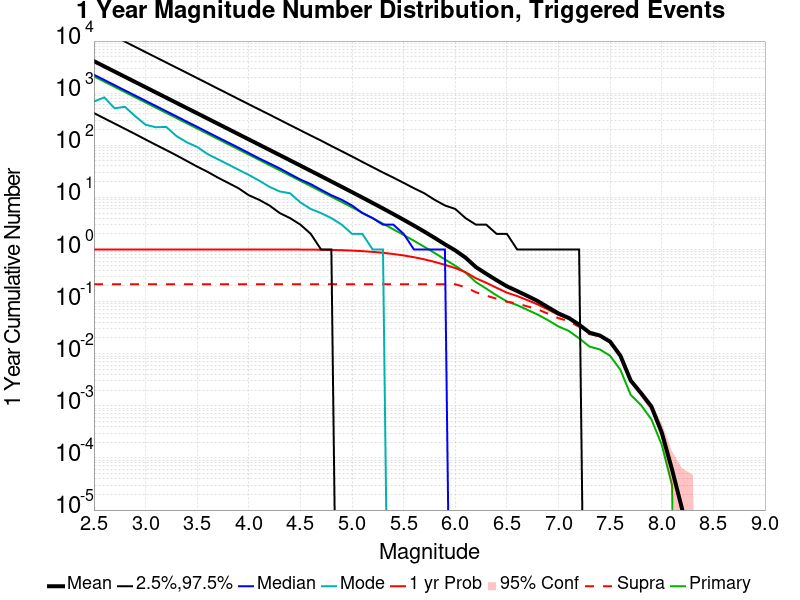

The data file committed next to this chart (first rows):
Mag, Mean, 2.5 %ile, 97.5 %ile, Median, Mode, 1 yr Probability, 1 yr Supra-Seis Prob, Primary Aftershocks Mean
2.5, 4115, 415.0, 19424, 2257, 691.0, 1.0, 0.2152, 2098
2.6, 3268, 329.0, 15425, 1793, 829.0, 1.0, 0.2152, 1666
2.7, 2596, 261.0, 12266, 1424, 513.0, 1.0, 0.2152, 1323
2.8, 2062, 207.0, 9743, 1131, 547.0, 1.0, 0.2152, 1051
2.9, 1638, 164.0, 7738, 898.0, 361.0, 1.0, 0.2152, 834.9
3.0, 1301, 129.0, 6138, 714.0, 248.0, 1.0, 0.2152, 663.1
3.1, 1033, 102.0, 4883, 567.0, 222.0, 1.0, 0.2152, 526.7
3.2, 820.7, 81.0, 3877, 451.0, 225.0, 1.0, 0.2152, 418.3
3.3, 651.8, 64.0, 3083, 358.0, 150.0, 1.0, 0.2152, 332.3
3.4, 517.7, 50.0, 2453, 284.0, 114.0, 1.0, 0.2152, 263.9
3.5, 411.1, 39.0, 1944, 226.0, 93.0, 1.0, 0.2152, 209.6
3.6, 326.5, 31.0, 1544, 179.0, 68.0, 1.0, 0.2152, 166.4
3.7, 259.2, 24.0, 1224, 142.0, 54.0, 1.0, 0.2152, 132.2
3.8, 205.8, 19.0, 973.0, 113.0, 43.0, 1.0, 0.2152, 105
3.9, 163.4, 15.0, 772.0, 90.0, 34.0, 1.0, 0.2152, 83.33
4.0, 129.7, 11.0, 613.0, 71.0, 27.0, 1.0, 0.2152, 66.16
4.1, 103, 9.0, 488.0, 56.0, 21.0, 1, 0.2152, 52.52
4.2, 81.72, 7.0, 388.0, 45.0, 16.0, 0.9999, 0.2152, 41.68
4.3, 64.84, 5.0, 308.0, 36.0, 13.0, 0.9996, 0.2152, 33.08
4.4, 51.4, 4.0, 244.0, 28.0, 12.0, 0.999, 0.2152, 26.21
4.5, 40.75, 3.0, 194.0, 22.0, 8.0, 0.9976, 0.2152, 20.77
4.6, 32.29, 2.0, 154.0, 18.0, 6.0, 0.995, 0.2152, 16.46
4.7, 25.56, 1.0, 123.0, 14.0, 5.0, 0.9899, 0.2152, 13.04
4.8, 20.22, 1.0, 97.0, 11.0, 4.0, 0.9822, 0.2152, 10.31
4.9, 15.99, 0.0, 77.0, 9.0, 3.0, 0.9704, 0.2152, 8.153
5.0, 12.62, 0.0, 61.0, 7.0, 2.0, 0.9531, 0.2152, 6.438
5.1, 9.939, 0.0, 48.0, 5.0, 2.0, 0.9303, 0.2152, 5.072
5.2, 7.818, 0.0, 38.0, 4.0, 1.0, 0.9007, 0.2152, 3.99
5.3, 6.133, 0.0, 30.0, 3.0, 1.0, 0.8648, 0.2152, 3.129
5.4, 4.788, 0.0, 24.0, 3.0, 0.0, 0.8197, 0.2152, 2.442
5.5, 3.723, 0.0, 19.0, 2.0, 0.0, 0.7691, 0.2152, 1.9
5.6, 2.876, 0.0, 15.0, 1.0, 0.0, 0.7115, 0.2152, 1.47
5.7, 2.205, 0.0, 12.0, 1.0, 0.0, 0.6475, 0.2152, 1.129
5.8, 1.675, 0.0, 9.0, 1.0, 0.0, 0.5783, 0.2152, 0.8586
5.9, 1.258, 0.0, 7.0, 1.0, 0.0, 0.5076, 0.2152, 0.6453
6.0, 0.9611, 0.0, 6.0, 0.0, 0.0, 0.4405, 0.2152, 0.4889
6.1, 0.6978, 0.0, 4.0, 0.0, 0.0, 0.3668, 0.1888, 0.3599
6.2, 0.4595, 0.0, 3.0, 0.0, 0.0, 0.2811, 0.1511, 0.2366
6.3, 0.3426, 0.0, 3.0, 0.0, 0.0, 0.2297, 0.1304, 0.178
6.4, 0.2578, 0.0, 2.0, 0.0, 0.0, 0.1842, 0.1138, 0.1318
6.5, 0.1968, 0.0, 2.0, 0.0, 0.0, 0.1484, 0.09953, 0.1011
6.6, 0.1596, 0.0, 1.0, 0.0, 0.0, 0.128, 0.09226, 0.08548
6.7, 0.1283, 0.0, 1.0, 0.0, 0.0, 0.1063, 0.0808, 0.06941
6.8, 0.1019, 0.0, 1.0, 0.0, 0.0, 0.08795, 0.07068, 0.05621
6.9, 0.07771, 0.0, 1.0, 0.0, 0.0, 0.07035, 0.05853, 0.04385
7.0, 0.05928, 0.0, 1.0, 0.0, 0.0, 0.05564, 0.04813, 0.03337
7.1, 0.04857, 0.0, 1.0, 0.0, 0.0, 0.04658, 0.04216, 0.02738
7.2, 0.03612, 0.0, 1.0, 0.0, 0.0, 0.03514, 0.0328, 0.01974
7.3, 0.02543, 0.0, 0.0, 0.0, 0.0, 0.02488, 0.02376, 0.01372
7.4, 0.02238, 0.0, 0.0, 0.0, 0.0, 0.02201, 0.0215, 0.01211
7.5, 0.01706, 0.0, 0.0, 0.0, 0.0, 0.01686, 0.01671, 0.00914
7.6, 0.00916, 0.0, 0.0, 0.0, 0.0, 0.00912, 0.0091, 0.0049
7.7, 0.00305, 0.0, 0.0, 0.0, 0.0, 0.00304, 0.00304, 0.00162
7.8, 0.00175, 0.0, 0.0, 0.0, 0.0, 0.00175, 0.00175, 0.00103
7.9, 9.7E-4, 0.0, 0.0, 0.0, 0.0, 9.7E-4, 9.7E-4, 5.5E-4
8.0, 3.1E-4, 0.0, 0.0, 0.0, 0.0, 3.1E-4, 3.1E-4, 1.8E-4
8.1, 6.0E-5, 0.0, 0.0, 0.0, 0.0, 6.0E-5, 6.0E-5, 3.0E-5
8.2, 1.0E-5, 0.0, 0.0, 0.0, 0.0, 1.0E-5, 1.0E-5, 0.0
8.3, 0.0, 0.0, 0.0, 0.0, 0.0, 0.0, 0.0, 0.0
8.4, 0.0, 0.0, 0.0, 0.0, 0.0, 0.0, 0.0, 0.0
... 6 more rows
